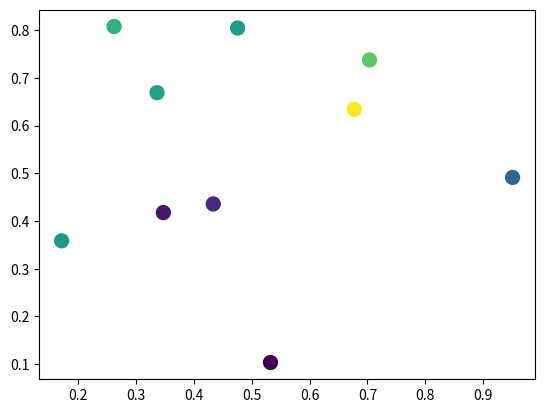

The script that saved this image: (Note: this script raises an exception after producing the figure.)
import matplotlib.pyplot as plt
import numpy as np
import matplotlib.animation as animation

def main():
    numframes = 100
    numpoints = 10
    color_data = np.random.random((numframes, numpoints))
    x, y, c = np.random.random((3, numpoints))

    fig = plt.figure()
    scat = plt.scatter(x, y, c=c, s=100)

    ani = animation.FuncAnimation(fig, update_plot, frames=xrange(numframes),
                                  fargs=(color_data, scat))
    plt.show()

def update_plot(i, data, scat):
    scat.set_array(data[i])
    return scat,

main()